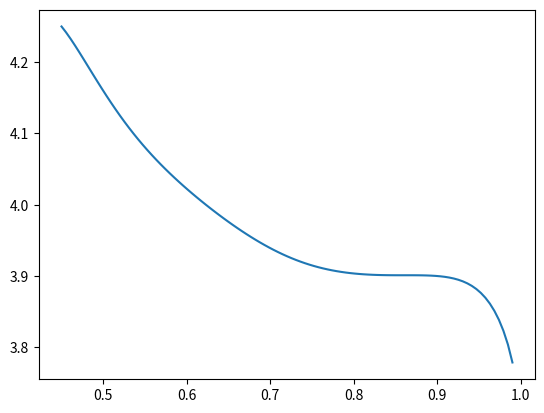
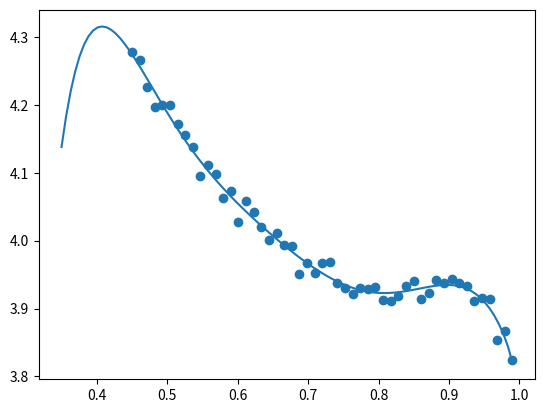
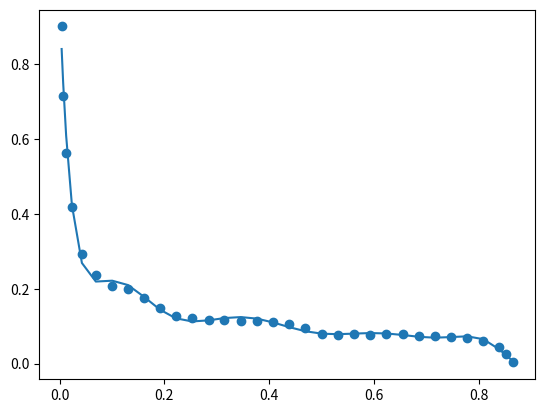
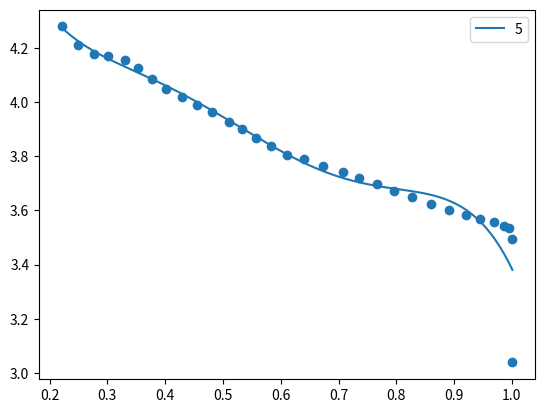

These charts were generated, in order, by the following Python code:
# -*- coding: utf-8 -*-
"""
Created on Mon Mar 30 18:20:20 2020

[redacted]
"""

import numpy as np
import matplotlib.pyplot as plt
from scipy.optimize import curve_fit
plt.close('all')


def RK(x, U0, A):
    R = 8.314
    T = 298.15
    F = 96485
    term1 = R * T / F * np.log((1 - x) / x)
    term2 = 0
    for k in range(len(A)):
        term2 += (A[k] / F) * ((2 * x - 1)**(k + 1) -
                               (2 * x * k * (1 - x)) / (2 * x - 1)**(1 - k))
    return U0 + term1 + term2


def RK_fit(x, U0, a0, a1, a2, a3, a4, a5, a6):
    A = [a0, a1, a2, a3, a4, a5, a6]
    R = 8.314
    T = 298.15
    F = 96485
    term1 = R * T / F * np.log((1 - x) / x)
    term2 = 0
    for k in range(len(A)):
        term2 += (A[k] / F) * ((2 * x - 1)**(k + 1) -
                               (2 * x * k * (1 - x)) / (2 * x - 1)**(1 - k))
    return U0 + term1 + term2


U0_LiCoO2 = -29.614
xmin_LiCoO2 = .45
x = np.linspace(xmin_LiCoO2, 0.99, 101)
A_LiCoO2 = [0.64832e7,
            -0.65173e7,
            0.65664e7,
            -0.65787e7,
            0.63021e7,
            -0.50465e7,
            0.27113e7,
            -0.69045e6]
plt.figure()
plt.plot(x, RK(x, U0_LiCoO2, A_LiCoO2))

test_x = x[::2]
test_rk = RK(test_x, U0_LiCoO2, A_LiCoO2) + (1 - np.random.random(len(test_x))) * 5e-2
plt.figure()
plt.scatter(test_x, test_rk)
popt, pcov = curve_fit(RK_fit, test_x, test_rk)
x_wider = np.linspace(0.35, 0.99, 101)
plt.plot(x_wider, RK_fit(x_wider, *popt))


def RKn_fit(x, U0, a0, a1, a2, a3, a4, a5, a6, a7, a8, a9):
    A = [a0, a1, a2, a3, a4, a5, a6, a7, a8, a9]
    R = 8.314
    T = 298.15
    F = 96485
    term1 = R * T / F * np.log((1 - x) / x)
    term2 = 0
    for k in range(len(A)):
        term2 += (A[k] / F) * ((2 * x - 1)**(k + 1) -
                               (2 * x * k * (1 - x)) / (2 * x - 1)**(1 - k))
    return U0 + term1 + term2


neg_ocp_data = np.array([
    [0.003916912, 0.901051092],
    [0.006841474, 0.715641404],
    [0.012510623, 0.563924161],
    [0.02353397, 0.418918412],
    [0.042611108, 0.294092136],
    [0.069179623, 0.236639504],
    [0.100479928, 0.206126581],
    [0.130497925, 0.199216368],
    [0.161145828, 0.175448683],
    [0.191786232, 0.148310253],
    [0.221774234, 0.127917062],
    [0.253127031, 0.12099935],
    [0.284487327, 0.117452382],
    [0.314520322, 0.117283657],
    [0.345880618, 0.113736689],
    [0.376581013, 0.113564215],
    [0.407273909, 0.110020997],
    [0.437966805, 0.106477778],
    [0.469312103, 0.096189322],
    [0.500642404, 0.079159376],
    [0.5313353, 0.075616158],
    [0.562043194, 0.078814428],
    [0.593403489, 0.07526746],
    [0.624111383, 0.07846573],
    [0.654811778, 0.078293256],
    [0.686839474, 0.074742539],
    [0.716872469, 0.074573814],
    [0.748232765, 0.071026846],
    [0.778258261, 0.067487377],
    [0.808943658, 0.060573414],
    [0.839606559, 0.043547218],
    [0.852249663, 0.026622257],
    [0.864877768, 0.002955807]])
neg_popt, pcov = curve_fit(RKn_fit, neg_ocp_data[:, 0], neg_ocp_data[:, 1])
plt.figure()
plt.scatter(neg_ocp_data[:, 0], neg_ocp_data[:, 1])
plt.plot(neg_ocp_data[:, 0], RKn_fit(neg_ocp_data[:, 0], *neg_popt))


pos_ocp_data = np.array([
    [0.220677, 4.278846],
    [0.248916, 4.211538],
    [0.277195, 4.177885],
    [0.301963, 4.168269],
    [0.330854, 4.153846],
    [0.352649, 4.125000],
    [0.377973, 4.086538],
    [0.400936, 4.048077],
    [0.428631, 4.019231],
    [0.455145, 3.990385],
    [0.481660, 3.961538],
    [0.509939, 3.927885],
    [0.533504, 3.899038],
    [0.557063, 3.865385],
    [0.582987, 3.836538],
    [0.610676, 3.802885],
    [0.639568, 3.788462],
    [0.673758, 3.764423],
    [0.707358, 3.740385],
    [0.735064, 3.721154],
    [0.766304, 3.697115],
    [0.796364, 3.673077],
    [0.827014, 3.649038],
    [0.859434, 3.625000],
    [0.891854, 3.600962],
    [0.920740, 3.581731],
    [0.944322, 3.567308],
    [0.969679, 3.557692],
    [0.986181, 3.543269],
    [0.995609, 3.533654],
    [0.999694, 3.495192],
    [1.000925, 3.038462]])

plt.figure()
plt.scatter(pos_ocp_data[:, 0], pos_ocp_data[:, 1])

x = np.linspace(pos_ocp_data[:, 0].min(), pos_ocp_data[:, 0].max(), 1001)
for n in [5]:
    ppoly = np.poly1d(np.polyfit(pos_ocp_data[:, 0], pos_ocp_data[:, 1], n))
    plt.plot(x, ppoly(x), label=str(n))
plt.legend()
np.polynomial.polynomial.polyfit(pos_ocp_data[:, 0], pos_ocp_data[:, 1], n)
